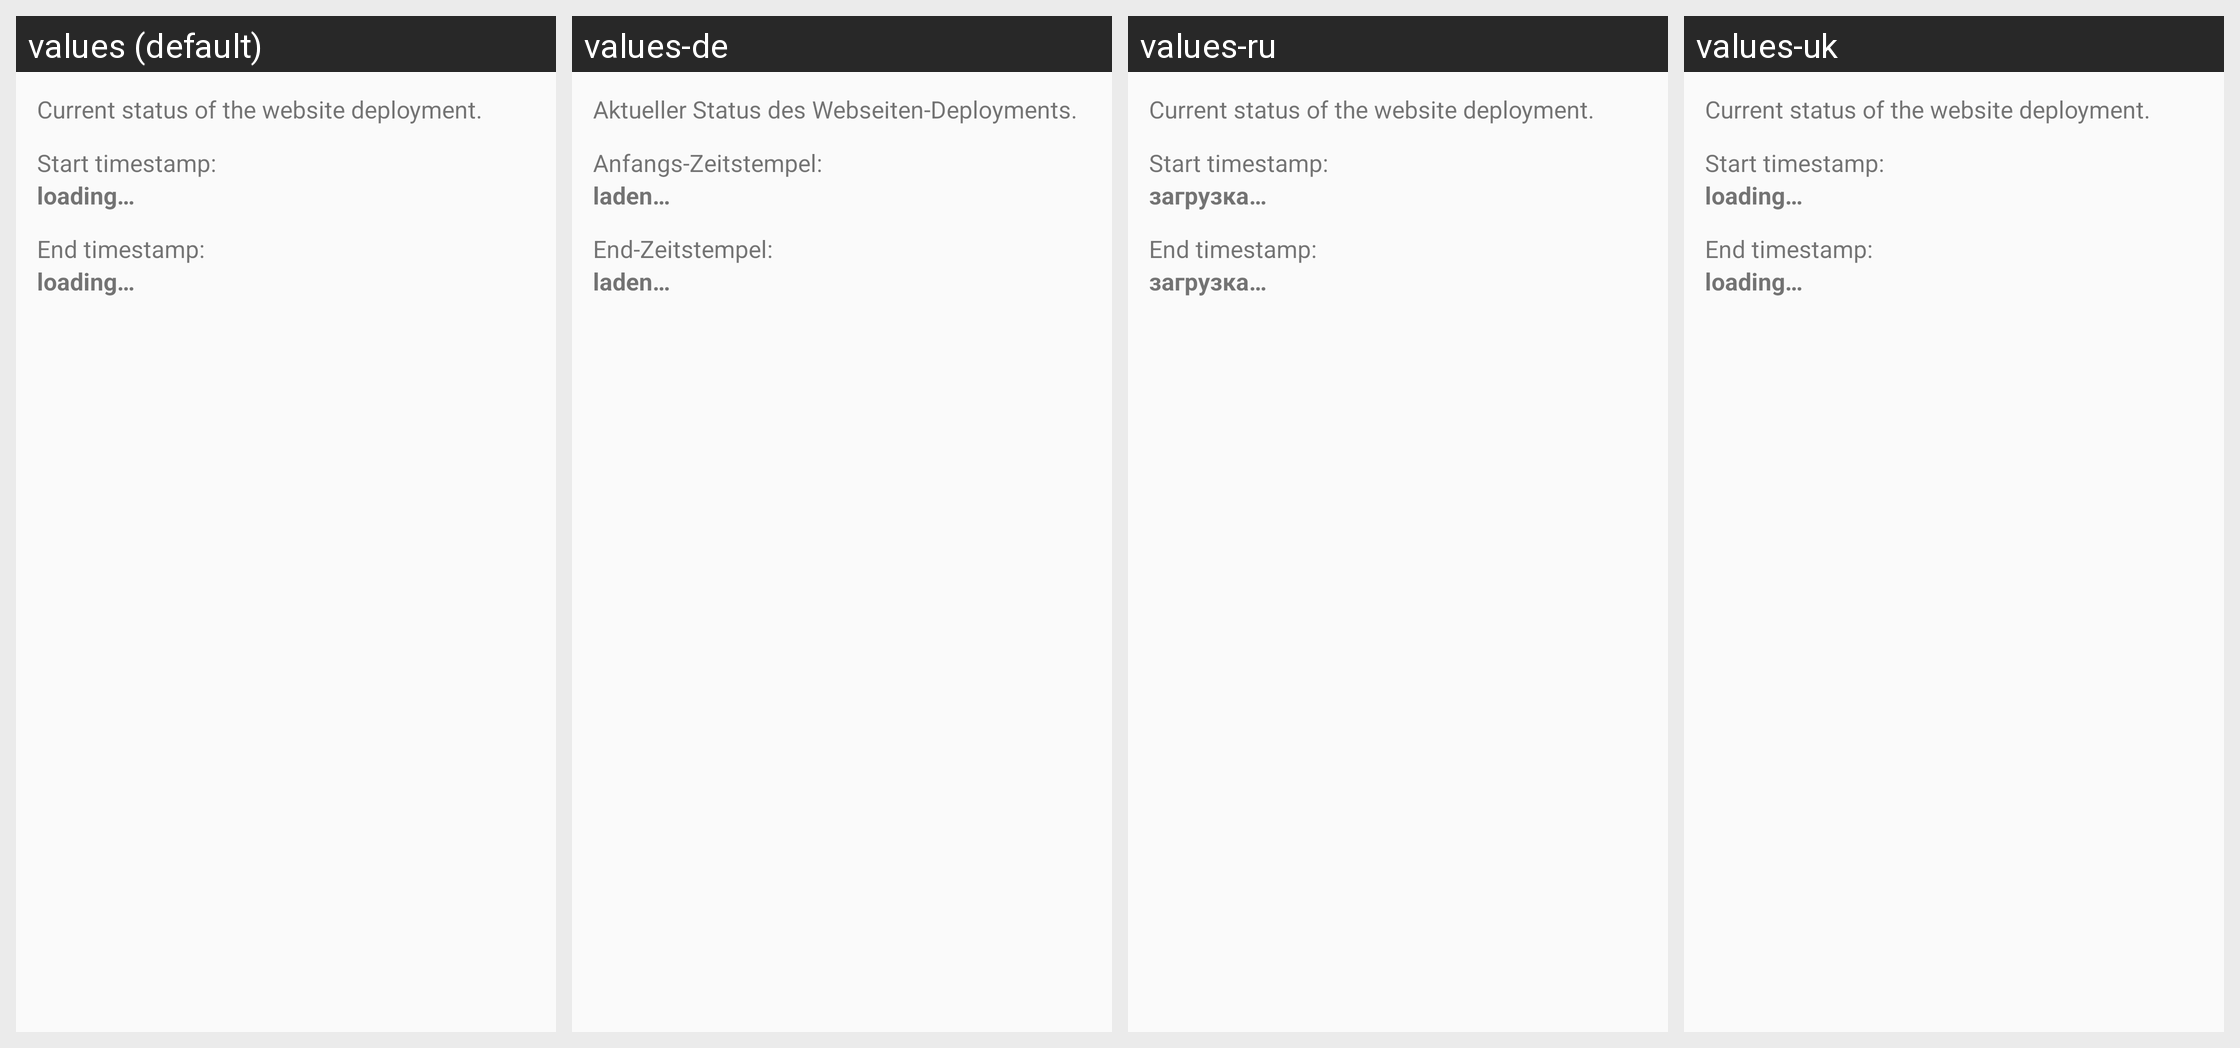

This grid shows one Android layout under several languages. Give, for every string resource on the screen, its name, the default text and each shown locale's text.
Android screen res/layout/activity_website_build_status.xml rendered under 4 locales, left to right: values (default), values-de, values-ru, values-uk. Device: Nexus 5 (rendered at 1080×1920; each locale shown at half size, 540×960, under a caption strip naming it); theme Theme.FDroidBuildStatus.
Other locales in the repository, not shown: values-ce, values-da, values-es, values-et, values-eu, values-fi, values-fr, values-ga, values-gl, values-hu, values-in, values-it, values-iw, values-lt, values-lv, values-nb-rNO, values-nl, values-pl, values-ro, values-sk, values-sl, values-sv, values-tr, values-vi, values-zh-rCN.
Strings drawn on this screen, with the default value and each locale's value (text and hints the layout hard-codes, and strings that could not be matched under every locale, appear in the picture but are not listed):

website_build_status_info
  values: Current status of the website deployment.
  values-de: Aktueller Status des Webseiten-Deployments.
  values-ru: Current status of the website deployment.  [not translated; the default value is used]
  values-uk: Current status of the website deployment.  [not translated; the default value is used]

website_build_status_start_label
  values: Start timestamp:
  values-de: Anfangs-Zeitstempel:
  values-ru: Start timestamp:  [not translated; the default value is used]
  values-uk: Start timestamp:  [not translated; the default value is used]

website_build_status_loading
  values: loading…
  values-de: laden…
  values-ru: загрузка…
  values-uk: loading…  [not translated; the default value is used]

website_build_status_end_label
  values: End timestamp:
  values-de: End-Zeitstempel:
  values-ru: End timestamp:  [not translated; the default value is used]
  values-uk: End timestamp:  [not translated; the default value is used]
